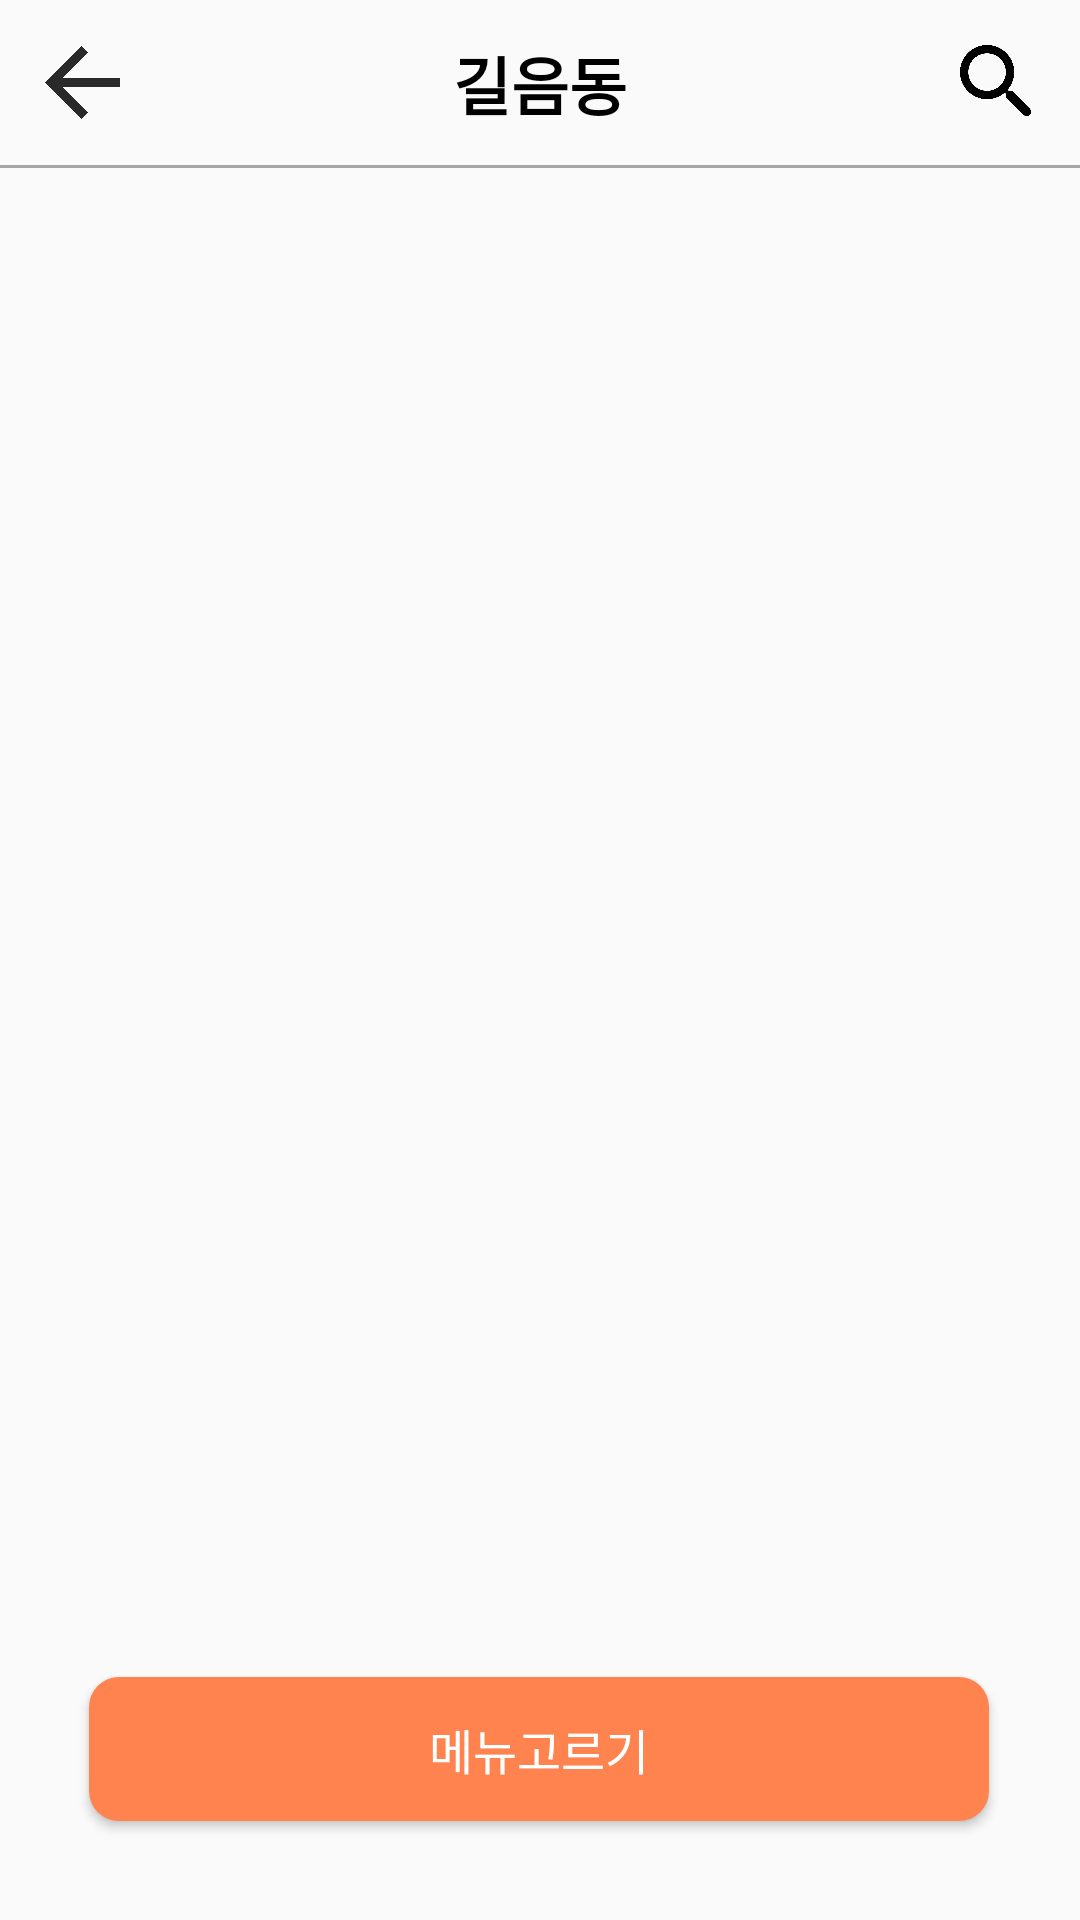

Android layout source for this screen:
<!-- AndroidManifest.xml: application theme Theme.Threejeon -->
<!-- res/layout/activity_store.xml -->
<?xml version="1.0" encoding="utf-8"?>
<androidx.constraintlayout.widget.ConstraintLayout xmlns:android="http://schemas.android.com/apk/res/android"
    xmlns:tools="http://schemas.android.com/tools"
    android:layout_width="match_parent"
    android:layout_height="match_parent"
    xmlns:app="http://schemas.android.com/apk/res-auto">

    <LinearLayout
        android:id="@+id/asdf"
        android:layout_width="match_parent"
        android:layout_height="wrap_content"
        app:layout_constraintTop_toTopOf="parent"
        app:layout_constraintStart_toStartOf="parent">

        <androidx.constraintlayout.widget.ConstraintLayout
            android:layout_width="match_parent"
            android:layout_height="55dp">

            <ImageButton
                android:id="@+id/store_back_iv"
                android:layout_width="25dp"
                android:layout_height="25dp"
                android:src="@drawable/back_hd"
                android:background="#00FF0000"
                android:layout_marginStart="15dp"
                android:layout_marginTop="15dp"
                android:scaleType="fitCenter"
                app:layout_constraintStart_toStartOf="parent"
                app:layout_constraintTop_toTopOf="parent"/>

            <TextView
                android:id="@+id/store_address_tv"
                android:layout_width="wrap_content"
                android:layout_height="wrap_content"
                android:text="길음동"
                android:textStyle="bold"
                android:textColor="@color/black"
                android:textSize="21sp"
                app:layout_constraintTop_toTopOf="@id/store_back_iv"
                app:layout_constraintBottom_toBottomOf="@id/store_back_iv"
                app:layout_constraintStart_toEndOf="@id/store_back_iv"
                app:layout_constraintEnd_toStartOf="@id/store_search_iv"/>

            <ImageButton
                android:id="@+id/store_search_iv"
                android:layout_width="25dp"
                android:layout_height="25dp"
                android:src="@drawable/search_hd"
                android:background="#00FF0000"
                android:layout_marginEnd="15dp"
                android:layout_marginTop="15dp"
                android:scaleType="fitCenter"
                app:layout_constraintEnd_toEndOf="parent"
                app:layout_constraintTop_toTopOf="parent"/>

        </androidx.constraintlayout.widget.ConstraintLayout>
    </LinearLayout>

    <View
        android:layout_width="match_parent"
        android:layout_height="1dp"
        android:background="@color/gray"
        app:layout_constraintTop_toBottomOf="@id/asdf"/>

    <androidx.recyclerview.widget.RecyclerView
        android:id="@+id/store_rv"
        android:layout_width="match_parent"
        android:layout_height="0dp"
        android:layout_marginBottom="8dp"
        app:layout_constraintBottom_toTopOf="@+id/choose_menu"
        app:layout_constraintTop_toBottomOf="@id/asdf"
        app:layoutManager="androidx.recyclerview.widget.LinearLayoutManager"
        android:orientation="vertical"
        tools:ignore="MissingConstraints">

    </androidx.recyclerview.widget.RecyclerView>

    <Button
        android:id="@+id/choose_menu"
        android:layout_width="300dp"
        android:layout_height="48dp"
        android:layout_marginBottom="33dp"
        android:background="@drawable/round_button_choice"
        android:text="메뉴고르기"
        android:textColor="@color/white"
        android:textSize="16sp"
        app:layout_constraintBottom_toBottomOf="parent"
        app:layout_constraintEnd_toEndOf="parent"
        app:layout_constraintHorizontal_bias="0.496"
        app:layout_constraintStart_toStartOf="parent" />

</androidx.constraintlayout.widget.ConstraintLayout>
<!-- resources referenced by this layout -->
<resources>
  <color name="black">#FF000000</color>
  <color name="gray">#FFA7A7A7</color>
  <color name="white">#FFFFFFFF</color>
  <!-- drawable back_hd: png bitmap (drawable, 4961 bytes) -->
  <!-- drawable round_button_choice (drawable) -->
  <?xml version="1.0" encoding="utf-8"?>
  <shape xmlns:android="http://schemas.android.com/apk/res/android"
      android:shape="rectangle">
  
      <solid
          android:color="#FF834E"/>
  
  
      <corners
          android:bottomRightRadius="10dp"
          android:bottomLeftRadius="10dp"
          android:topLeftRadius="10dp"
          android:topRightRadius="10dp"/>
  
  </shape>
  <!-- drawable search_hd: png bitmap (drawable, 8350 bytes) -->
  <style name="Theme.Threejeon" parent="Theme.AppCompat.Light">
          <item name="windowNoTitle">true</item>
          
          <item name="colorPrimary">#FF834E</item>
          <item name="colorPrimaryVariant">#FF834E</item>
          <item name="colorOnPrimary">@color/white</item>
          
          <item name="colorSecondary">@color/teal_200</item>
          <item name="colorSecondaryVariant">@color/teal_700</item>
          <item name="colorOnSecondary">@color/black</item>
          
          <item name="android:statusBarColor" tools:targetApi="l">?attr/colorPrimaryVariant</item>
          
      </style>
  <color name="teal_200">#FF03DAC5</color>
  <color name="teal_700">#FF018786</color>
</resources>
